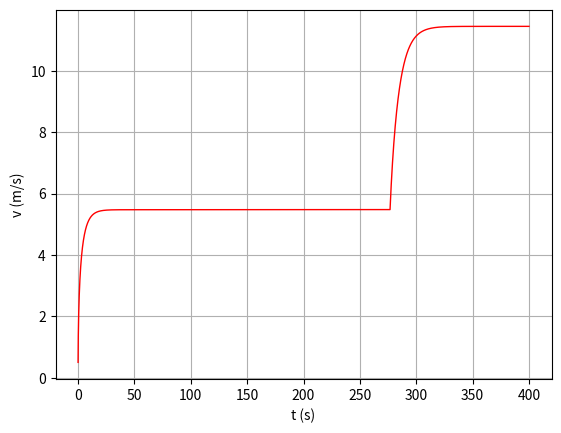

The script that saved this image:
# -*- coding: utf-8 -*-
"""
Created on Tue May  9 22:35:49 2023

@author: pedro
"""
#%% Importar libraries e diretorio para figuras

import matplotlib.pyplot as plt
import numpy as np
import sympy as sy
import os

dir_figs = './figures/'
if not os.path.exists(dir_figs): 
    os.mkdir(dir_figs)
    
#%% Método de Euler Cromer (Complexo com RA) - (considerando inclinação) Evolução temporal de ciclista com empurao

par = 1.225  # densidade do ar

t0 = 0
tf = 400
dt = 0.001

g = 9.8
x0 = 0
v0 = 0.5  # empurao de 1m/s
a0 = 0  

ang = 4 # graus

pot = 0.48 *  735.4975 # potencia (W)

m = 72  # kg
Catr = 0.01    # coeficiente de resistência 𝜇 de um piso liso de alcatrão
Cres = 0.9  # coeficiente de resistência do ar
A = 0.50 # area frontal

D = (Cres/2) * A * par



Nt = int(np.ceil((tf - t0) / dt) + 1)

t = np.linspace(t0, tf, Nt)


x = np.zeros((Nt,)) # np.zeros((Nt,2))  faria com 2 colunas
x[0] = x0  

v = np.zeros((Nt,))
v[0] = v0

a = np.zeros((Nt,))
a[0] = a0


# Método de Euler Cromer
for i in range(Nt - 1):
    
    v_norma = np.sqrt(v[i]**2 - 0) # Norma da velocidade

    # D = D = (Cres/2) * A * par
    # Px = m * g * sin(ang)  # Peso segundo Ox (com inclinação de ang)
    # N = m * g * cos(ang)   # Forca normal (com inclinação de ang)
    
    # Fx = Femp - Nx
    
    # a = 1/m * (Potencia/velocidade - N * Catr - Px - D * velocidade * v_norma)
    
    Px = m * g * np.sin(np.deg2rad(ang)) # Peso (com inclinação de 5 graus)
    N = m * g * np.cos( np.deg2rad(ang))
    
    a[i] = 1 / m * (pot/v[i] - N * Catr - Px - D * v[i] * v_norma ) 
 
    
    v[i+1]=v[i]+a[i]*dt
    
    
    x[i+1]=x[i]+v[i+1]*dt
    
    if(x[i] > 1500):
        ang = -1    # Desce com inclinacao de 1 grau
        # a = 1/m * (Potencia/velocidade - N * Catr + Px - D * velocidade * v_norma)
    
    
    
# Plotting

plt.plot(t, v, '-r', linewidth=1) # Reta



plt.xlabel('t (s)')
plt.ylabel('v (m/s)')
plt.grid()

tempo_v = np.where(x>=2000)[0][0]
t_tempo_v = t[tempo_v]
print("b) Percorre 2000 metros depois de",t_tempo_v," segundos")



#%% Gravar em PNG 


plt.savefig(dir_figs+'2-c.png') # Save the graph in png

plt.show() 

# Abrir um separador com o grafico
# Tools > Preferences > IPython console > Graphics > Graphics Backend > Backend: Automatic
